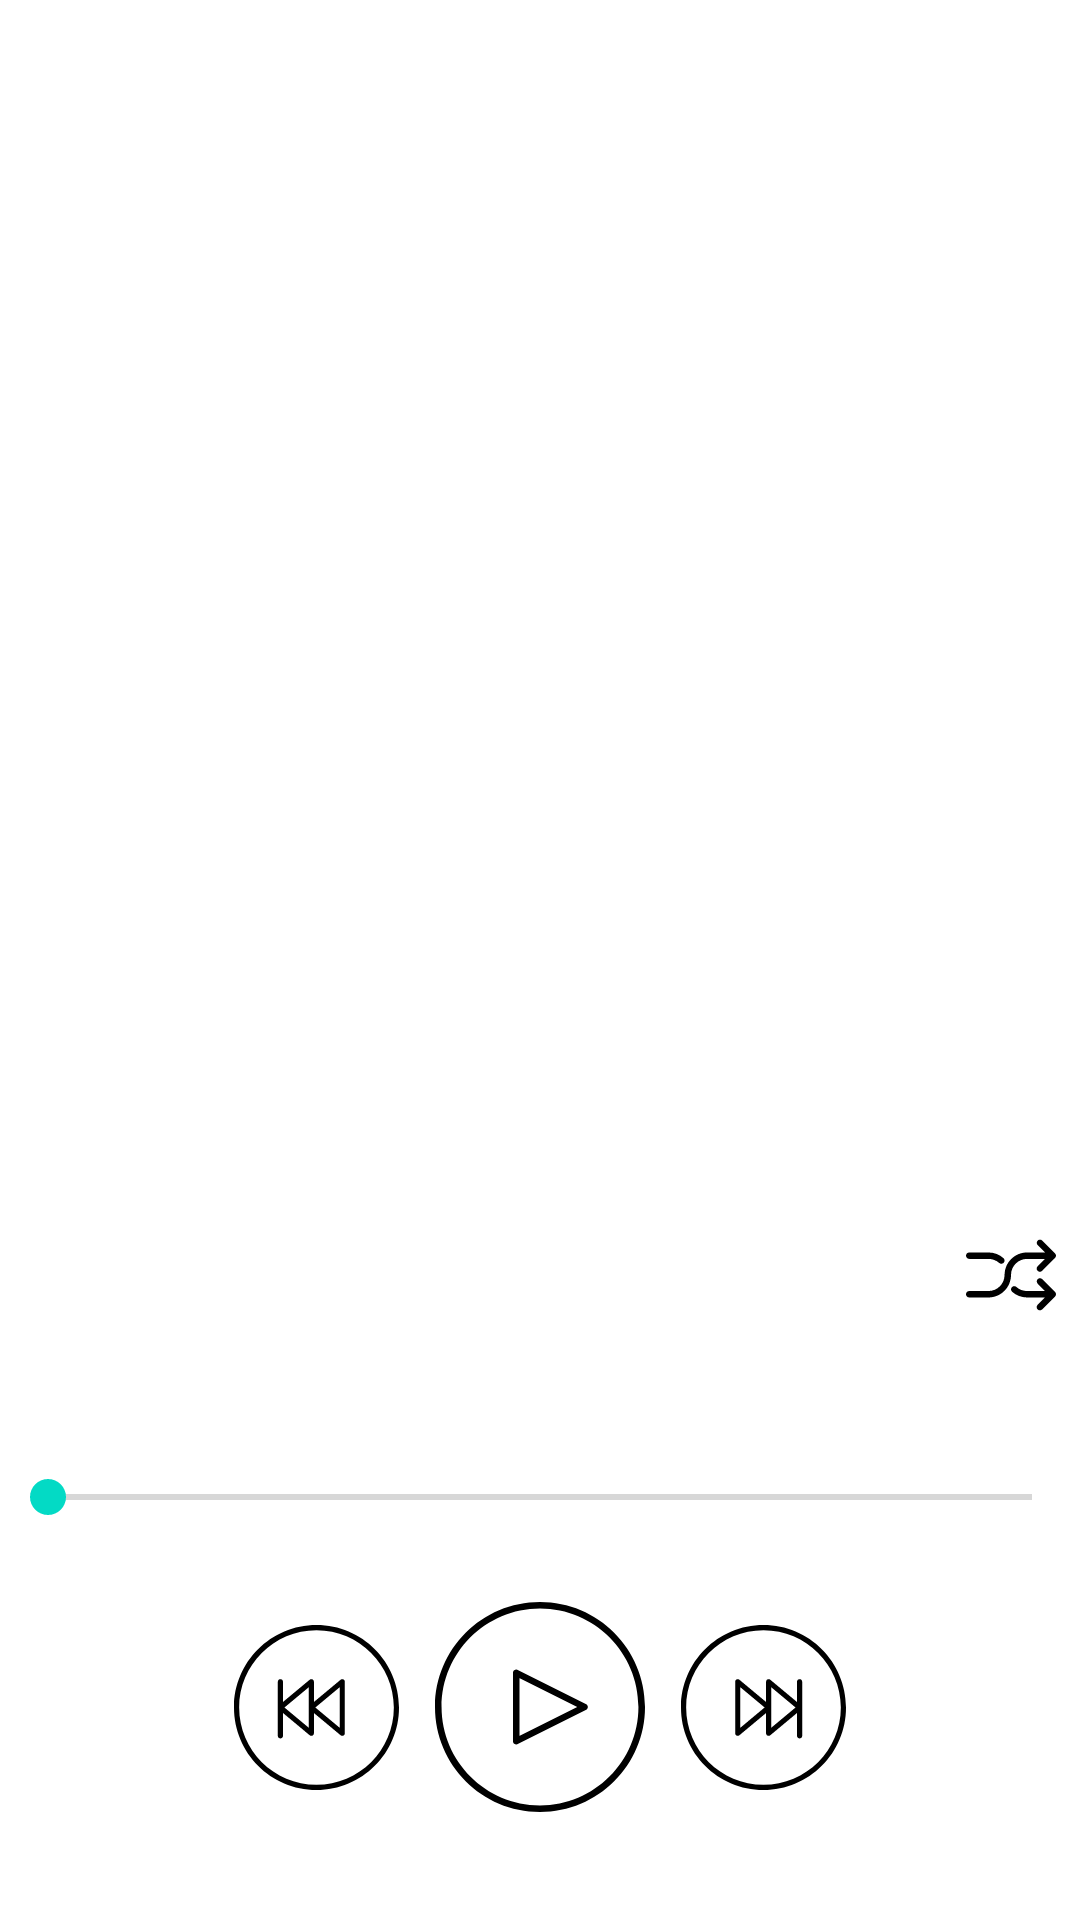

Here is an Android app screen rendered from its layout file. Give the layout XML and the strings, colors and styles it references.
<!-- AndroidManifest.xml: application theme Theme.Music -->
<!-- res/layout/fragment_currently_playing.xml -->
<?xml version="1.0" encoding="utf-8"?>
<androidx.constraintlayout.widget.ConstraintLayout xmlns:android="http://schemas.android.com/apk/res/android"
    xmlns:app="http://schemas.android.com/apk/res-auto"
    android:layout_width="match_parent"
    android:layout_height="match_parent"
    android:paddingBottom="24dp"
    android:background="?attr/colorSurface">

    <ImageView
        android:id="@+id/artwork"
        android:layout_width="match_parent"
        android:layout_height="0dp"
        android:clickable="true"
        android:transitionName="@string/transition_image"
        android:contentDescription="@string/album_artwork"
        app:layout_constraintTop_toTopOf="parent"
        app:layout_constraintDimensionRatio="1:1" />

    <ImageButton
        android:id="@+id/currentClose"
        android:layout_width="30dp"
        android:layout_height="30dp"
        android:layout_marginStart="14dp"
        android:layout_marginTop="36dp"
        android:src="@drawable/ic_down"
        android:translationZ="200dp"
        android:contentDescription="@string/close_currently_playing"
        app:layout_constraintStart_toStartOf="parent"
        app:layout_constraintTop_toTopOf="parent"
        style="@style/Widget.Custom.Button" />

    <ImageButton
        android:id="@+id/currentButtonRepeat"
        android:layout_width="30dp"
        android:layout_height="30dp"
        android:layout_marginStart="8dp"
        android:src="@drawable/ic_repeat"
        android:contentDescription="@string/repeat_current_playlist"
        app:layout_constraintTop_toBottomOf="@id/artwork"
        app:layout_constraintBottom_toTopOf="@id/currentSeekBar"
        app:layout_constraintStart_toStartOf="parent"
        style="@style/Widget.Custom.Button" />

    <ImageButton
        android:id="@+id/currentButtonShuffle"
        android:layout_width="30dp"
        android:layout_height="30dp"
        android:layout_marginEnd="8dp"
        android:src="@drawable/ic_shuffle"
        android:contentDescription="@string/shuffle_play_queue"
        app:layout_constraintTop_toBottomOf="@id/artwork"
        app:layout_constraintBottom_toTopOf="@id/currentSeekBar"
        app:layout_constraintEnd_toEndOf="parent"
        style="@style/Widget.Custom.Button" />

    <TextView
        android:id="@+id/title"
        android:layout_width="wrap_content"
        android:layout_height="wrap_content"
        android:transitionName="@string/transition_title"
        android:singleLine="true"
        android:textSize="20sp"
        android:textColor="?attr/colorOnSurface"
        app:layout_constraintEnd_toStartOf="@id/currentButtonShuffle"
        app:layout_constraintStart_toEndOf="@id/currentButtonRepeat"
        app:layout_constraintBottom_toTopOf="@id/artist" />

    <TextView
        android:id="@+id/artist"
        android:layout_width="wrap_content"
        android:layout_height="wrap_content"
        android:transitionName="@string/transition_subtitle"
        android:layout_margin="5dp"
        android:singleLine="true"
        android:textSize="18sp"
        android:textColor="@color/material_on_surface_emphasis_medium"
        app:layout_constraintEnd_toStartOf="@id/currentButtonShuffle"
        app:layout_constraintStart_toEndOf="@id/currentButtonRepeat"
        app:layout_constraintTop_toBottomOf="@id/artwork"
        app:layout_constraintBottom_toTopOf="@id/currentSeekBar" />

    <TextView
        android:id="@+id/album"
        android:layout_width="wrap_content"
        android:layout_height="wrap_content"
        android:transitionName="@string/transition_subtitle2"
        android:singleLine="true"
        android:textSize="18sp"
        android:textColor="@color/material_on_surface_emphasis_medium"
        android:layout_centerHorizontal="true"
        app:layout_constraintEnd_toStartOf="@id/currentButtonShuffle"
        app:layout_constraintStart_toEndOf="@id/currentButtonRepeat"
        app:layout_constraintTop_toBottomOf="@id/artist" />

    <SeekBar
        android:id="@+id/currentSeekBar"
        android:layout_width="match_parent"
        android:layout_height="wrap_content"
        android:layout_marginVertical="26dp"
        app:layout_constraintBottom_toTopOf="@id/btnPlay" />

    <TextView
        android:id="@+id/currentPosition"
        android:layout_width="wrap_content"
        android:layout_height="wrap_content"
        android:layout_marginStart="10dp"
        android:textSize="14sp"
        android:textColor="@color/material_on_surface_emphasis_medium"
        app:layout_constraintTop_toBottomOf="@id/currentSeekBar"
        app:layout_constraintStart_toStartOf="parent" />

    <TextView
        android:id="@+id/currentMax"
        android:layout_width="wrap_content"
        android:layout_height="wrap_content"
        android:layout_marginEnd="10dp"
        android:textSize="14sp"
        android:textColor="@color/material_on_surface_emphasis_medium"
        app:layout_constraintTop_toBottomOf="@id/currentSeekBar"
        app:layout_constraintEnd_toEndOf="parent" />

    <ImageButton
        android:id="@+id/btnBackward"
        android:layout_width="55dp"
        android:layout_height="55dp"
        android:layout_marginHorizontal="12dp"
        android:src="@drawable/ic_back"
        android:transitionName="@string/transition_back"
        android:contentDescription="@string/skip_back"
        app:layout_constraintTop_toTopOf="@id/btnPlay"
        app:layout_constraintBottom_toBottomOf="@id/btnPlay"
        app:layout_constraintEnd_toStartOf="@id/btnPlay"
        style="@style/Widget.Custom.Button" />

    <ImageButton
        android:id="@+id/btnPlay"
        android:layout_width="70dp"
        android:layout_height="70dp"
        android:layout_marginBottom="12dp"
        android:src="@drawable/ic_play"
        android:transitionName="@string/transition_play"
        android:contentDescription="@string/play_or_pause_current_track"
        app:layout_constraintEnd_toEndOf="parent"
        app:layout_constraintStart_toStartOf="parent"
        app:layout_constraintBottom_toBottomOf="parent"
        style="@style/Widget.Custom.Button" />

    <ImageButton
        android:id="@+id/btnForward"
        android:layout_width="55dp"
        android:layout_height="55dp"
        android:layout_marginHorizontal="12dp"
        android:src="@drawable/ic_next"
        android:transitionName="@string/transition_forward"
        android:contentDescription="@string/skip_ahead"
        app:layout_constraintTop_toTopOf="@id/btnPlay"
        app:layout_constraintBottom_toBottomOf="@id/btnPlay"
        app:layout_constraintStart_toEndOf="@id/btnPlay"
        style="@style/Widget.Custom.Button" />
</androidx.constraintlayout.widget.ConstraintLayout>
<!-- resources referenced by this layout -->
<resources>
  <string name="album_artwork">Album artwork</string>
  <string name="close_currently_playing">Close the currently playing view</string>
  <string name="play_or_pause_current_track">Play or pause current track</string>
  <string name="repeat_current_playlist">Repeat current playlist</string>
  <string name="shuffle_play_queue">Shuffle the current play queue</string>
  <string name="skip_ahead">Skip ahead a track</string>
  <string name="skip_back">Skip back a track</string>
  <string name="transition_back">transition_back</string>
  <string name="transition_forward">transition_forward</string>
  <string name="transition_image">transition_image</string>
  <string name="transition_play">transition_play</string>
  <string name="transition_subtitle">transition_subtitle</string>
  <string name="transition_subtitle2">transition_subtitle2</string>
  <string name="transition_title">transition_title</string>
  <style name="Widget.Custom.Button" parent="Widget.MaterialComponents.Button">
          <item name="android:textColor">?android:attr/textColorPrimary</item>
          <item name="android:tint">@color/material_on_surface_emphasis_medium</item>
          <item name="android:background">?attr/selectableItemBackgroundBorderless</item>
          <item name="android:scaleType">centerCrop</item>
          <item name="android:stateListAnimator">@null</item>
          <item name="android:padding">0dp</item>
      </style>
  <style name="Theme.Music" parent="Theme.MaterialComponents.DayNight.DarkActionBar">
          
          <item name="colorPrimary">@color/purple_500</item>
          <item name="colorPrimaryVariant">@color/purple_700</item>
          <item name="colorOnPrimary">@color/white</item>
          
          <item name="colorSecondary">@color/teal_200</item>
          <item name="colorSecondaryVariant">@color/teal_700</item>
          <item name="colorOnSecondary">@color/black</item>
          
          <item name="android:statusBarColor">?attr/colorPrimaryVariant</item>
          
          <item name="tabStyle">@style/Widget.Custom.TabLayout</item>
          <item name="android:textViewStyle">@style/Widget.Custom.TextView</item>
      </style>
  <color name="purple_500">#FF6200EE</color>
  <color name="purple_700">#FF3700B3</color>
  <color name="white">#FFFFFFFF</color>
  <color name="teal_200">#FF03DAC5</color>
  <color name="teal_700">#FF018786</color>
  <color name="black">#FF000000</color>
  <style name="Widget.Custom.TabLayout" parent="Widget.MaterialComponents.TabLayout">
          <item name="tabBackground">@android:color/transparent</item>
          <item name="android:elevation">14dp</item>
          <item name="tabMode">fixed</item>
          <item name="tabMaxWidth">0dp</item>
          <item name="tabGravity">fill</item>
          <item name="tabPaddingEnd">0dp</item>
          <item name="tabPaddingStart">0dp</item>
      </style>
  <style name="Widget.Custom.TextView" parent="Widget.MaterialComponents.TextView">
          <item name="android:ellipsize">none</item>
          <item name="android:requiresFadingEdge">horizontal</item>
      </style>
</resources>
